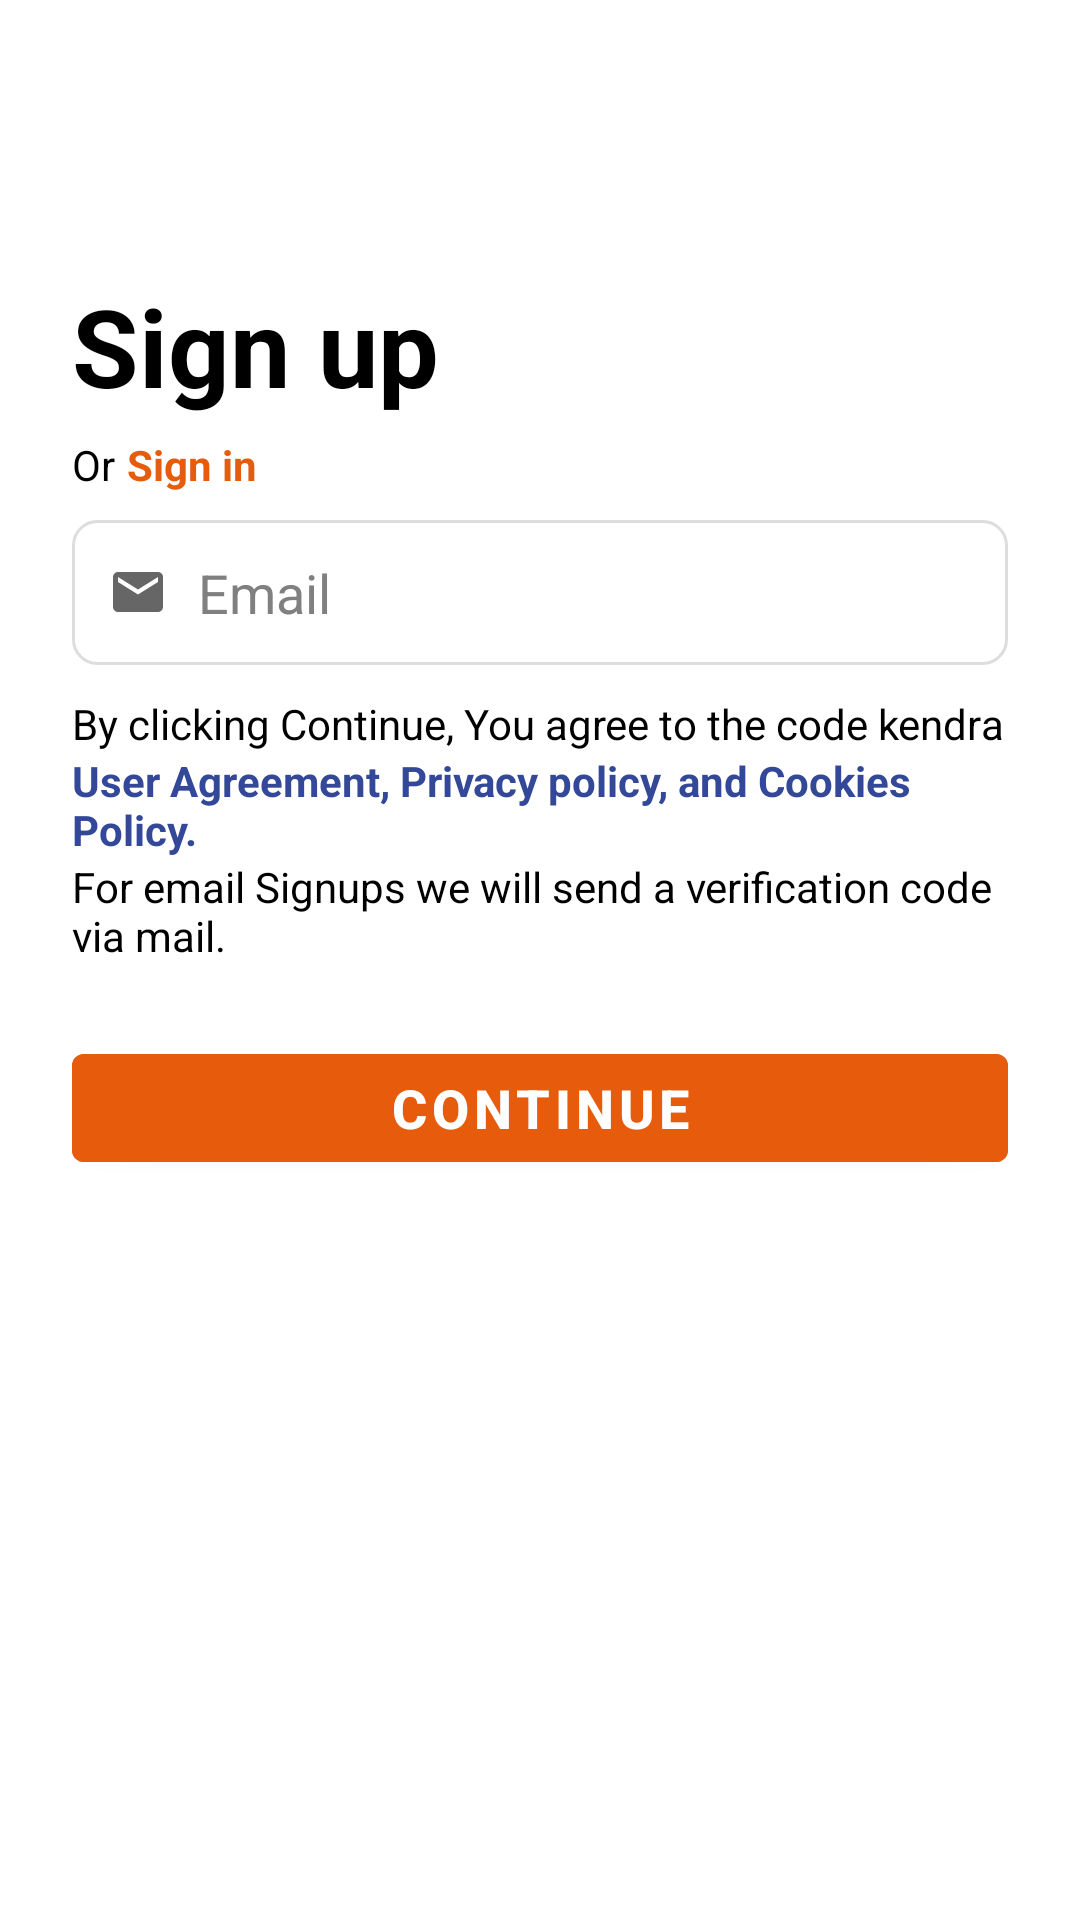

Produce the Android XML layout that renders to this screen, including the resource entries it uses.
<!-- AndroidManifest.xml: application theme Theme.CodeKendra -->
<!-- res/layout/signup.xml -->
<ScrollView xmlns:android="http://schemas.android.com/apk/res/android"
    xmlns:tools="http://schemas.android.com/tools"
    android:layout_width="match_parent"
    android:layout_height="match_parent"
    android:background="@color/white"
    tools:context=".SignupActivity">


    <LinearLayout
        android:id="@+id/signupMain"
        android:layout_width="match_parent"
        android:layout_height="wrap_content"
        android:orientation="vertical"
        android:padding="24dp">


        <ImageView
            android:layout_width="172dp"
            android:layout_height="37dp"
            android:contentDescription="@string/todo"
            android:src="@drawable/code_kendra_3" />


        <ProgressBar
            android:id="@+id/progressBar"
            style="@android:style/Widget.ProgressBar.Horizontal"
            android:layout_width="match_parent"
            android:layout_height="10dp"
            android:max="100"
            android:progress="0"
            android:progressDrawable="@drawable/progress_bar" />

        <TextView
            android:layout_width="wrap_content"
            android:layout_height="wrap_content"
            android:text="@string/sign_up"
            android:textStyle="bold"
            android:textSize="36sp"
            android:layout_marginTop="20dp"
            android:textColor="@color/black" />

        
        <LinearLayout
            android:layout_width="wrap_content"
            android:layout_height="wrap_content"
            android:orientation="horizontal"
            android:layout_marginTop="6dp">

            <TextView
                android:layout_width="wrap_content"
                android:layout_height="wrap_content"
                android:text="@string/Or"
                android:paddingEnd="4dp"
                android:textColor="@color/black" />

            <TextView
                android:id="@+id/loginBtn"
                android:layout_width="wrap_content"
                android:layout_height="wrap_content"
                android:text="Sign in"
                android:textColor="#e65b0c"
                android:textStyle="bold"
                android:clickable="true"
                android:focusable="true"
                />

        </LinearLayout>

        
        <EditText
            android:id="@+id/signupEmailInput"
            android:layout_width="match_parent"
            android:layout_height="wrap_content"
            android:hint="Email"
            android:inputType="textEmailAddress"
            android:textColor="@android:color/black"
            android:textColorHint="#808080"
            android:drawableStart="@drawable/ic_email_small"
            android:drawablePadding="10dp"
            android:padding="12dp"
            android:layout_marginTop="9dp"
            android:background="@drawable/input_background" />
        
        <EditText
            android:id="@+id/signupUsernameInput"
            android:layout_width="match_parent"
            android:layout_height="wrap_content"
            android:hint="Password"
        android:visibility="gone"
            android:inputType="textPassword"
        android:layout_marginTop="9dp"
        android:background="@drawable/input_background"
            android:textColor="@android:color/black"
            android:textColorHint="#808080"
            android:drawableStart="@drawable/baseline_lock_24"
            android:drawablePadding="10dp"
            android:padding="12dp"
            tools:ignore="HardcodedText" />
        
        <TextView
            android:layout_width="wrap_content"
            android:layout_height="wrap_content"
            android:paddingTop="10dp"
            android:text="@string/agreement"
            android:textColor="@color/black" />
        <TextView
            android:layout_width="wrap_content"
            android:layout_height="wrap_content"
            android:text="@string/agreement2"
            android:textColor="#344899"
            android:textStyle="bold" />
        <TextView
            android:layout_width="wrap_content"
            android:layout_height="wrap_content"
            android:text="@string/agreement3"
            android:textColor="@color/black" />

        
        <com.google.android.material.button.MaterialButton
            android:id="@+id/signupContinueBtn"
            android:layout_width="match_parent"
            android:layout_height="wrap_content"
            android:layout_marginTop="24dp"
            android:backgroundTint="#e65b0c"
            android:text="@string/Continue"
            android:textColor="@android:color/white"
            android:textSize="18sp"
            android:textStyle="bold" />


        
    </LinearLayout>
</ScrollView>
<!-- resources referenced by this layout -->
<resources>
  <color name="black">#000000</color>
  <color name="white">#FFFFFF</color>
  <!-- drawable baseline_lock_24 (drawable) -->
  <vector xmlns:android="http://schemas.android.com/apk/res/android" android:height="24dp" android:tint="#666666" android:viewportHeight="24" android:viewportWidth="24" android:width="24dp">
        
      <path android:fillColor="@android:color/white" android:pathData="M18,8h-1L17,6c0,-2.76 -2.24,-5 -5,-5S7,3.24 7,6v2L6,8c-1.1,0 -2,0.9 -2,2v10c0,1.1 0.9,2 2,2h12c1.1,0 2,-0.9 2,-2L20,10c0,-1.1 -0.9,-2 -2,-2zM12,17c-1.1,0 -2,-0.9 -2,-2s0.9,-2 2,-2 2,0.9 2,2 -0.9,2 -2,2zM15.1,8L8.9,8L8.9,6c0,-1.71 1.39,-3.1 3.1,-3.1 1.71,0 3.1,1.39 3.1,3.1v2z"/>
      
  </vector>
  <!-- drawable ic_email_small (drawable) -->
  <vector xmlns:android="http://schemas.android.com/apk/res/android"
      android:width="20dp"
      android:height="20dp"
      android:viewportWidth="24"
      android:viewportHeight="24">
      <path
          android:fillColor="#666666"
          android:pathData="M20,4H4c-1.1,0 -2,0.9 -2,2v12c0,1.1 0.9,2 2,2h16c1.1,0 2,-0.9 2,-2V6c0,-1.1 -0.9,-2 -2,-2zM20,8l-8,5 -8,-5V6l8,5 8,-5v2z" />
  </vector>
  <!-- drawable input_background (drawable) -->
  <shape xmlns:android="http://schemas.android.com/apk/res/android"
      android:shape="rectangle">
      <solid android:color="#FFFFFF" />
      <corners android:radius="8dp" />
      <stroke
          android:width="1dp"
          android:color="#DDDDDD" />
  </shape>
  <string name="Continue">Continue</string>
  <string name="Or">Or</string>
  <string name="agreement">By clicking Continue, You agree to the code
  kendra
  </string>
  <string name="agreement2">User Agreement, Privacy policy, and Cookies Policy.</string>
  <string name="agreement3">For email Signups we will send a verification code via mail.</string>
  <string name="sign_up">Sign up</string>
  <string name="todo">TODO</string>
  <style name="Theme.CodeKendra" parent="Theme.MaterialComponents.DayNight.NoActionBar" />
</resources>
